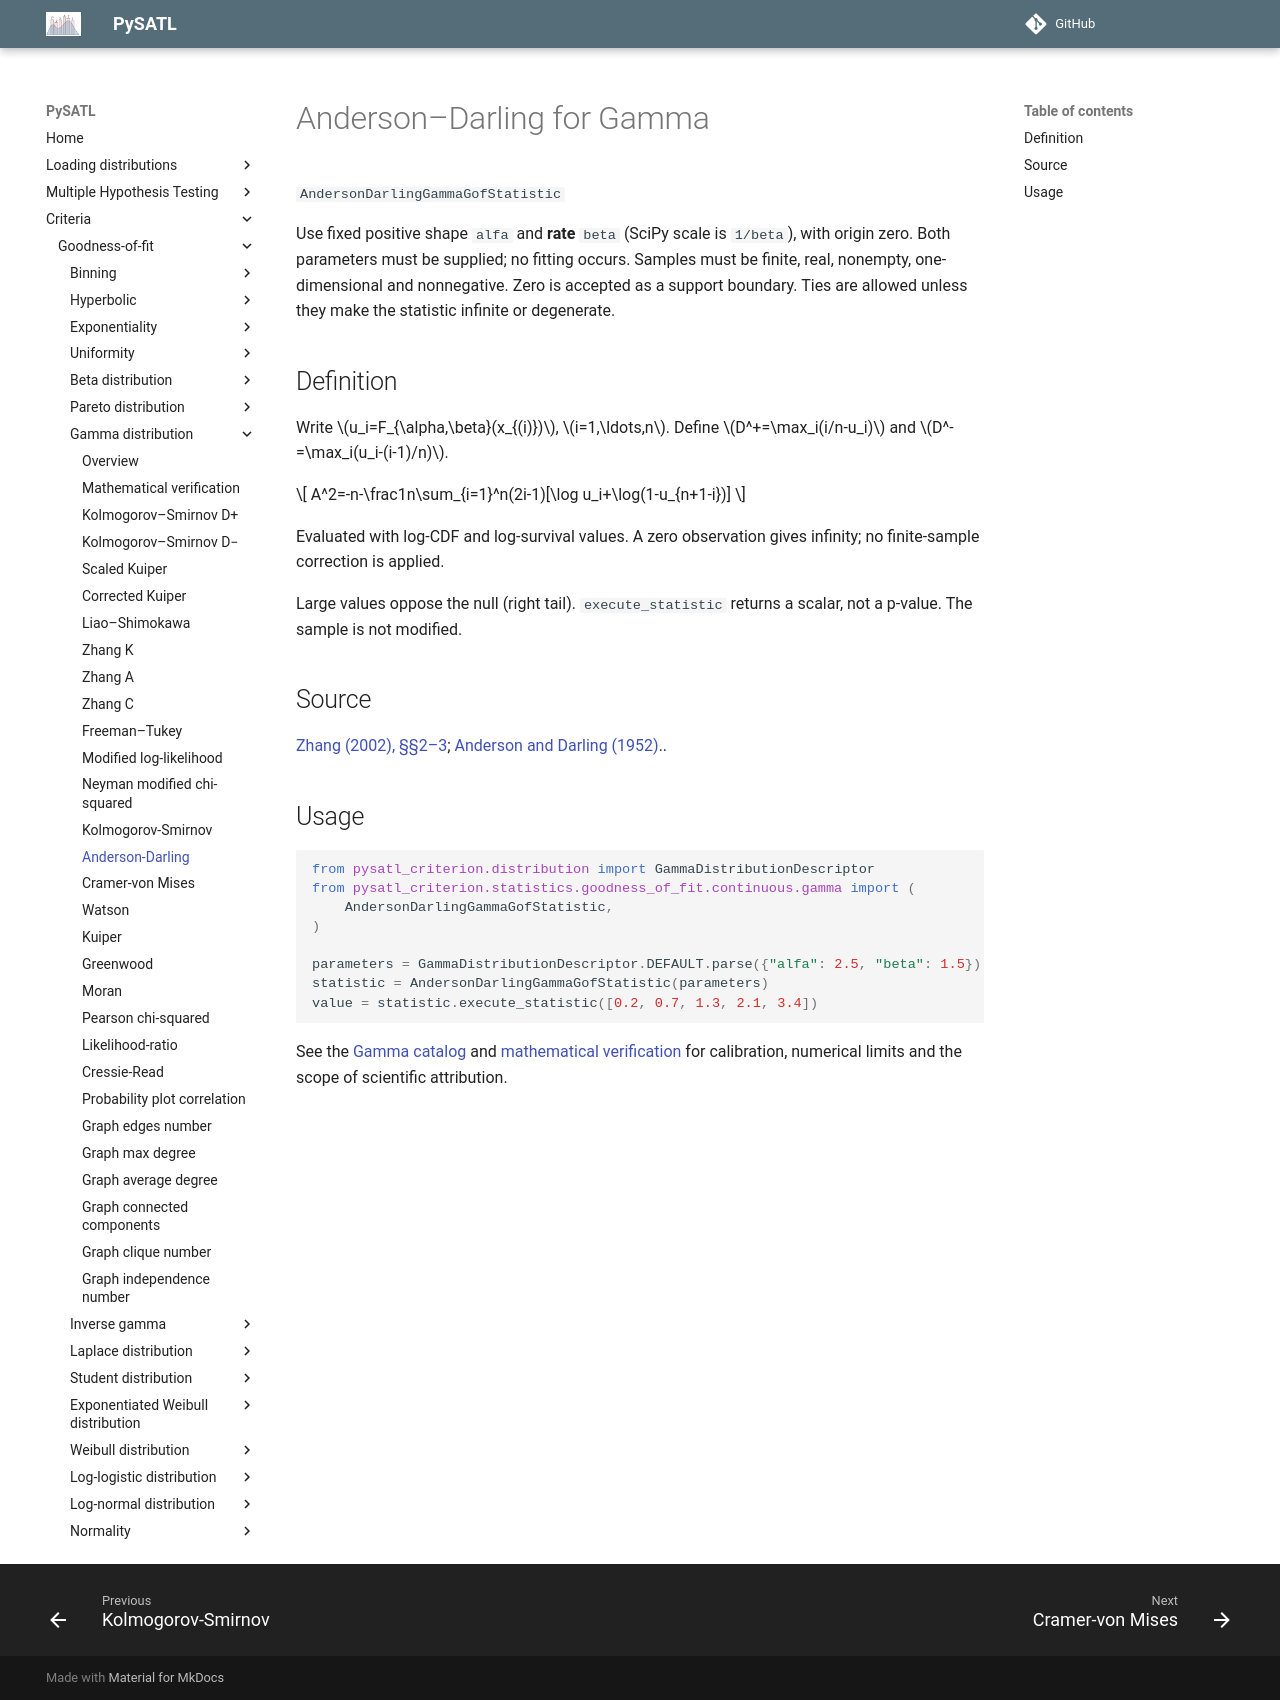

repository: PySATL/pysatl-criterion · page: en/main/criteria/goodness-of-fit/gamma/anderson_darling_gamma_criterion/index.html · generator: mkdocs

# Anderson–Darling for Gamma

`AndersonDarlingGammaGofStatistic`

Use fixed positive shape `alfa` and **rate** `beta` (SciPy scale is `1/beta`), with origin zero. Both parameters must be supplied; no fitting occurs. Samples must be finite, real, nonempty, one-dimensional and nonnegative. Zero is accepted as a support boundary. Ties are allowed unless they make the statistic infinite or degenerate.

## Definition

Write $u_i=F_{\alpha,\beta}(x_{(i)})$, $i=1,\ldots,n$. Define $D^+=\max_i(i/n-u_i)$ and $D^-=\max_i(u_i-(i-1)/n)$.

$$
A^2=-n-\frac1n\sum_{i=1}^n(2i-1)[\log u_i+\log(1-u_{n+1-i})]
$$

Evaluated with log-CDF and log-survival values. A zero observation gives infinity; no finite-sample correction is applied.

Large values oppose the null (right tail). `execute_statistic` returns a scalar, not a p-value. The sample is not modified.

## Source

[Zhang (2002), §§2–3](https://doi.org/10.1111/1467-9868.00337); [Anderson and Darling (1952)](https://doi.org/10.1214/aoms/1177729437)..

## Usage

```python
from pysatl_criterion.distribution import GammaDistributionDescriptor
from pysatl_criterion.statistics.goodness_of_fit.continuous.gamma import (
    AndersonDarlingGammaGofStatistic,
)

parameters = GammaDistributionDescriptor.DEFAULT.parse({"alfa": 2.5, "beta": 1.5})
statistic = AndersonDarlingGammaGofStatistic(parameters)
value = statistic.execute_statistic([0.2, 0.7, 1.3, 2.1, 3.4])
```

See the [Gamma catalog](index.md) and [mathematical verification](mathematical-validation.md)
for calibration, numerical limits and the scope of scientific attribution.
